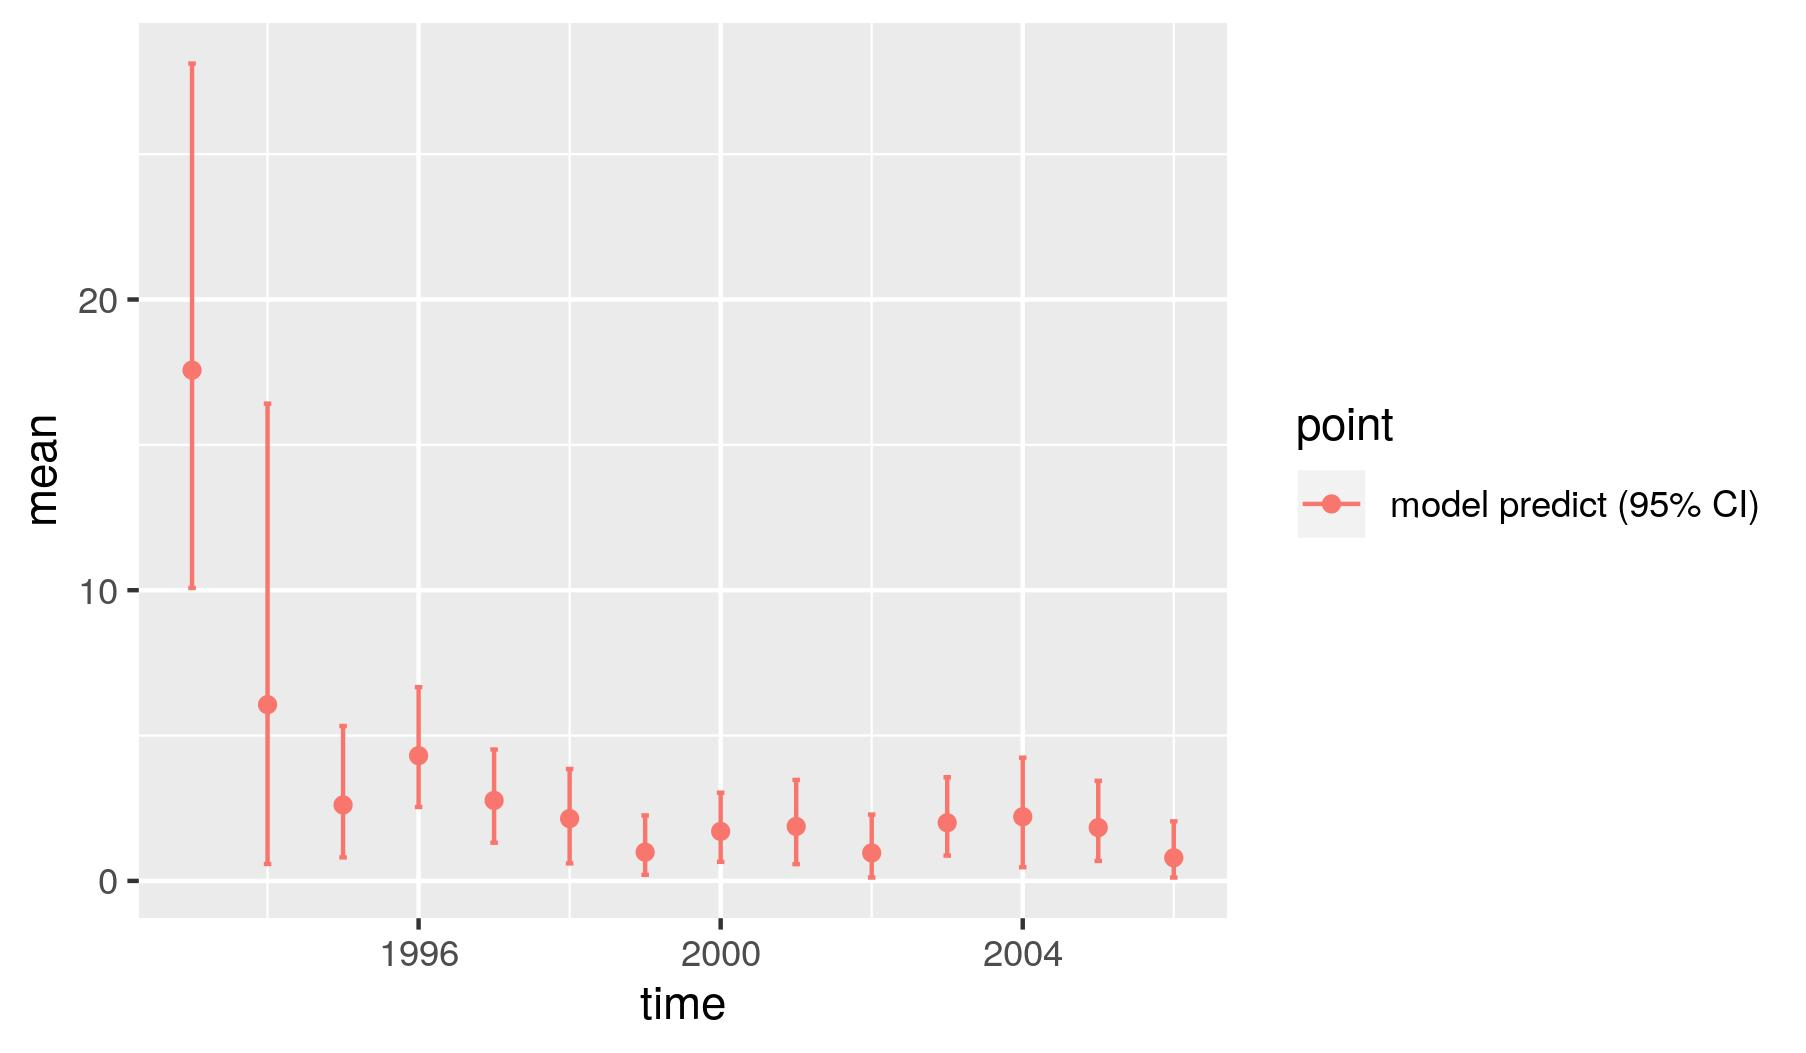

Data behind this chart, as committed beside it:
, point, mean, low, high, time
1, model predict (95% CI), 17.57, 10.08, 28.12, 1993
2, model predict (95% CI), 6.063, 0.5805, 16.42, 1994
3, model predict (95% CI), 2.612, 0.8084, 5.326, 1995
4, model predict (95% CI), 4.308, 2.541, 6.665, 1996
5, model predict (95% CI), 2.767, 1.314, 4.52, 1997
6, model predict (95% CI), 2.142, 0.6011, 3.85, 1998
7, model predict (95% CI), 0.9872, 0.2094, 2.251, 1999
8, model predict (95% CI), 1.702, 0.6546, 3.033, 2000
9, model predict (95% CI), 1.873, 0.5745, 3.474, 2001
10, model predict (95% CI), 0.9611, 0.116, 2.281, 2002
11, model predict (95% CI), 2, 0.8694, 3.566, 2003
12, model predict (95% CI), 2.206, 0.4699, 4.239, 2004
13, model predict (95% CI), 1.832, 0.6863, 3.442, 2005
14, model predict (95% CI), 0.7946, 0.1168, 2.048, 2006
